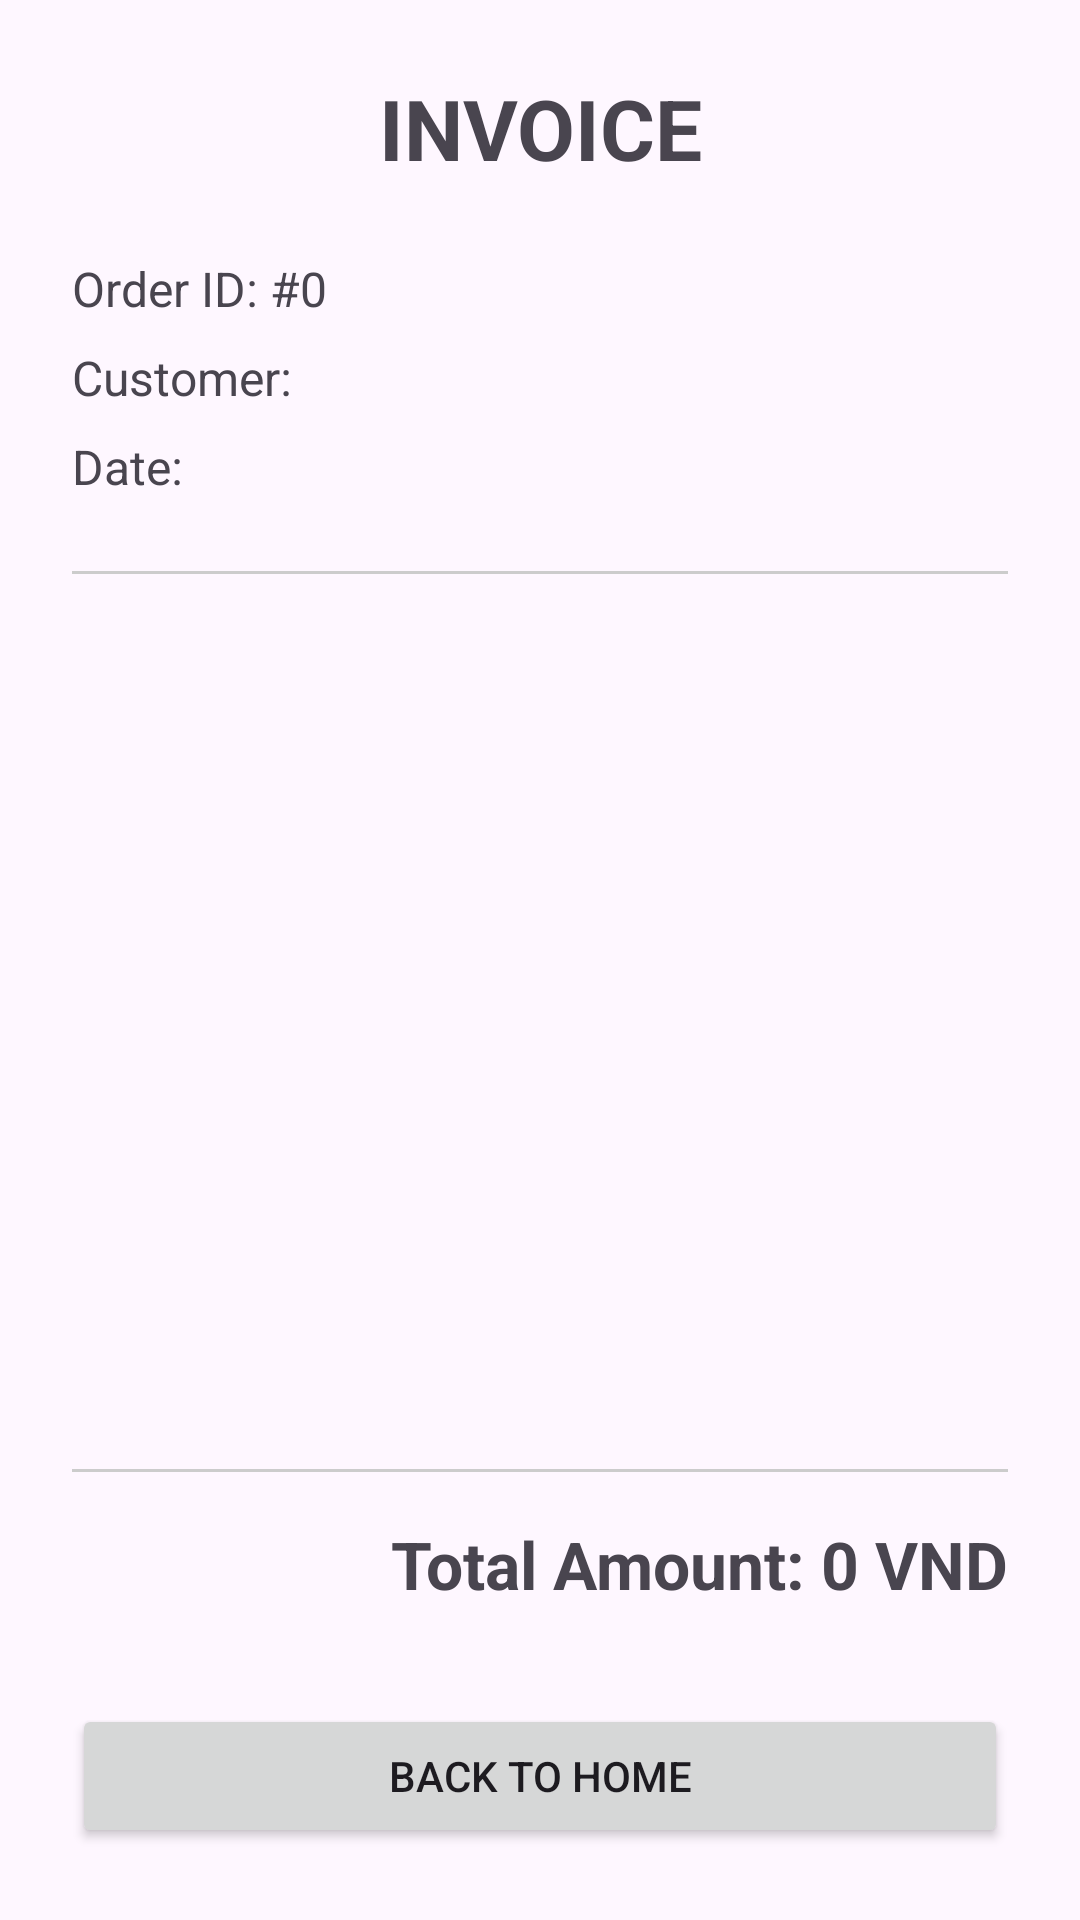

Write the Android layout XML for this screen, with the resource values it uses.
<!-- AndroidManifest.xml: application theme Theme.Nhom4_W2 -->
<!-- res/layout/activity_invoice_w92.xml -->
<?xml version="1.0" encoding="utf-8"?>
<LinearLayout xmlns:android="http://schemas.android.com/apk/res/android"
    android:layout_width="match_parent"
    android:layout_height="match_parent"
    android:orientation="vertical"
    android:padding="24dp">

    <TextView
        android:layout_width="match_parent"
        android:layout_height="wrap_content"
        android:text="INVOICE"
        android:textSize="28sp"
        android:textStyle="bold"
        android:gravity="center"
        android:layout_marginBottom="24dp"/>

    <TextView
        android:id="@+id/tvInvoiceOrderId"
        android:layout_width="wrap_content"
        android:layout_height="wrap_content"
        android:text="Order ID: #0"
        android:textSize="16sp"
        android:layout_marginBottom="8dp"/>

    <TextView
        android:id="@+id/tvInvoiceUser"
        android:layout_width="wrap_content"
        android:layout_height="wrap_content"
        android:text="Customer: "
        android:textSize="16sp"
        android:layout_marginBottom="8dp"/>

    <TextView
        android:id="@+id/tvInvoiceDate"
        android:layout_width="wrap_content"
        android:layout_height="wrap_content"
        android:text="Date: "
        android:textSize="16sp"
        android:layout_marginBottom="24dp"/>

    <View
        android:layout_width="match_parent"
        android:layout_height="1dp"
        android:background="#CCCCCC"
        android:layout_marginBottom="16dp"/>

    <ListView
        android:id="@+id/lvInvoiceItems"
        android:layout_width="match_parent"
        android:layout_height="0dp"
        android:layout_weight="1"
        android:layout_marginBottom="16dp"/>

    <View
        android:layout_width="match_parent"
        android:layout_height="1dp"
        android:background="#CCCCCC"
        android:layout_marginBottom="16dp"/>

    <TextView
        android:id="@+id/tvInvoiceTotal"
        android:layout_width="match_parent"
        android:layout_height="wrap_content"
        android:text="Total Amount: 0 VND"
        android:textSize="22sp"
        android:textStyle="bold"
        android:gravity="end"
        android:layout_marginBottom="32dp"/>

    <Button
        android:id="@+id/btnBackToHome"
        android:layout_width="match_parent"
        android:layout_height="wrap_content"
        android:text="Back to Home"/>

</LinearLayout>
<!-- resources referenced by this layout -->
<resources>
  <style name="Theme.Nhom4_W2" parent="Base.Theme.Nhom4_W2" />
  <style name="Base.Theme.Nhom4_W2" parent="Theme.Material3.DayNight.NoActionBar">
          
          
      </style>
</resources>
